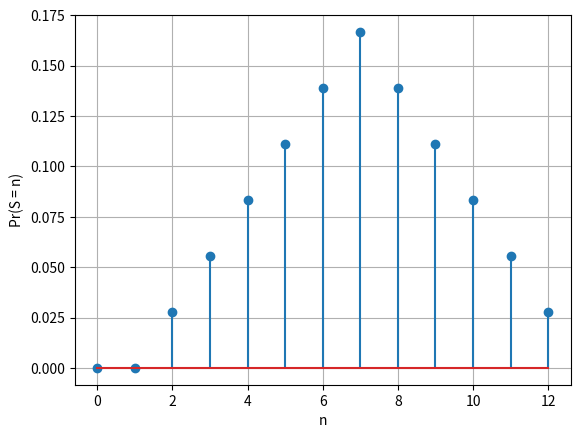

Generate this figure with matplotlib: (Note: this script raises an exception after producing the figure.)
# CBSE (Class 10) -- Q9: two dice are thrown. Find Pr(sum < 12).
# Using the z-transform: H(z) = sum p[n] z^-n, and Z{p_S} = H(z)^2
import numpy as np
import matplotlib.pyplot as plt

# pmf of one die: p[n] = 1/6 for n = 1,...,6
p = np.zeros(7)
p[1:] = 1/6

# product of z-transforms = convolution of pmfs
pS = np.convolve(p, p)              # pS[n] = Pr(S = n), n = 0,...,12

print("Pr(S<12) =", 1 - pS[12], " H(1)^2 =", p.sum()**2)

n = np.arange(len(pS))
plt.stem(n, pS)
plt.xlabel('n')
plt.ylabel('Pr(S = n)')
plt.grid()
plt.savefig('../figs/q9_dice.png')
plt.show()
